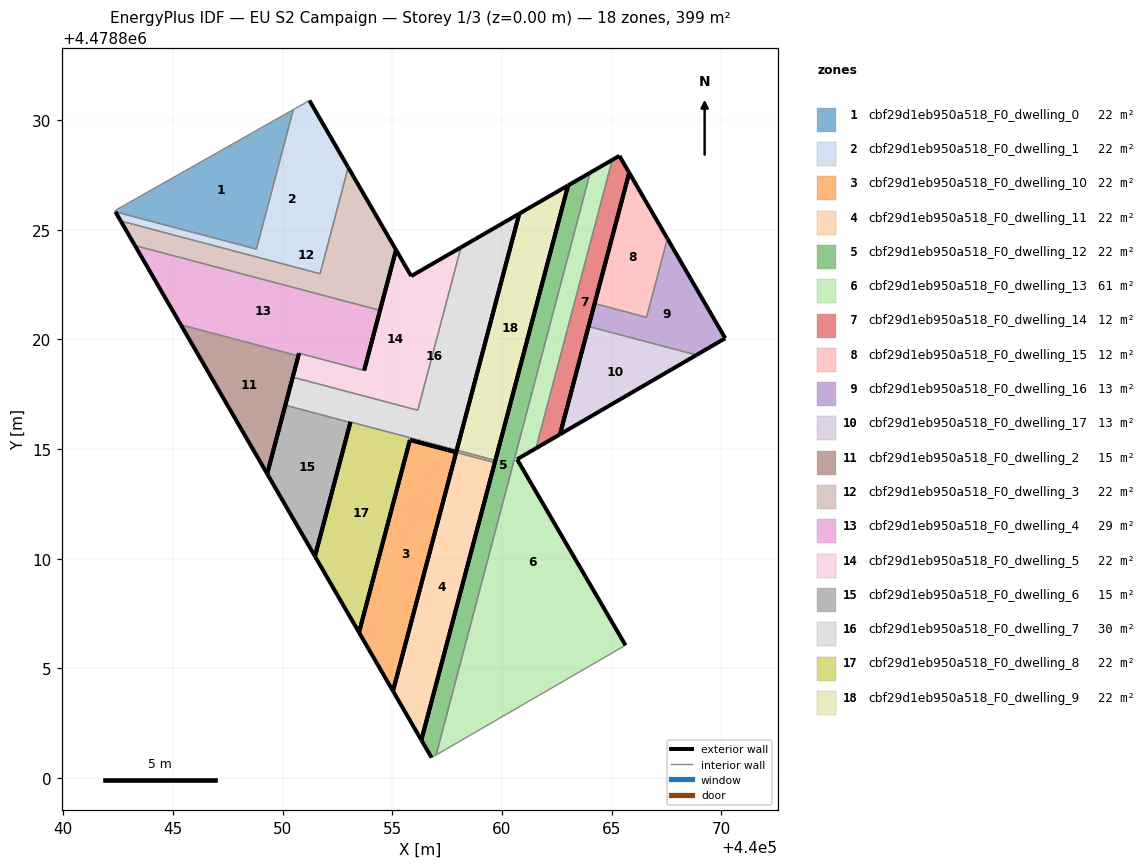
=== STOREY PLAN SPEC (per zone: floor XY polygon, exterior-wall plan segments, windows/doors) ===
zone 1: cbf29d1eb950a518_F0_dwelling_0  (22.2 m²)
  floor: (440048.80, 4478824.12) (440050.49, 4478830.48) (440042.34, 4478825.87) (440042.38, 4478825.82)
  interior walls: 4
zone 2: cbf29d1eb950a518_F0_dwelling_1  (22.2 m²)
  floor: (440051.71, 4478823.00) (440052.99, 4478827.84) (440051.22, 4478830.90) (440050.49, 4478830.48) (440048.80, 4478824.12) (440042.38, 4478825.82) (440042.62, 4478825.40)
  exterior wall: (440051.22, 4478830.90) – (440052.99, 4478827.84)  [3.5 m]
  exterior wall: (440042.62, 4478825.40) – (440042.38, 4478825.82)  [0.5 m]
  interior walls: 5
zone 3: cbf29d1eb950a518_F0_dwelling_10  (22.4 m²)
  floor: (440055.03, 4478803.97) (440057.90, 4478814.81) (440057.91, 4478814.85) (440059.67, 4478814.39) (440059.70, 4478814.49) (440057.93, 4478814.95) (440057.91, 4478814.86) (440055.80, 4478815.42) (440055.79, 4478815.37) (440053.48, 4478806.64)
  exterior wall: (440055.80, 4478815.42) – (440057.91, 4478814.86)  [2.2 m]
  exterior wall: (440057.91, 4478814.86) – (440057.93, 4478814.95)  [0.1 m]
  exterior wall: (440059.70, 4478814.49) – (440059.67, 4478814.39)  [0.1 m]
  exterior wall: (440059.67, 4478814.38) – (440059.67, 4478814.39)  [0.0 m]
  exterior wall: (440057.91, 4478814.85) – (440057.90, 4478814.81)  [0.0 m]
  exterior wall: (440057.90, 4478814.81) – (440055.03, 4478803.97)  [11.2 m]
  exterior wall: (440055.03, 4478803.97) – (440053.48, 4478806.64)  [3.1 m]
  exterior wall: (440053.48, 4478806.64) – (440055.79, 4478815.37)  [9.0 m]
  exterior wall: (440055.79, 4478815.37) – (440055.80, 4478815.42)  [0.1 m]
  interior walls: 2
zone 4: cbf29d1eb950a518_F0_dwelling_11  (22.2 m²)
  floor: (440056.32, 4478801.74) (440059.67, 4478814.38) (440057.91, 4478814.85) (440055.03, 4478803.97)
  exterior wall: (440055.03, 4478803.97) – (440057.91, 4478814.85)  [11.3 m]
  exterior wall: (440059.67, 4478814.38) – (440056.32, 4478801.74)  [13.1 m]
  exterior wall: (440056.32, 4478801.74) – (440055.03, 4478803.97)  [2.6 m]
  interior walls: 1
zone 5: cbf29d1eb950a518_F0_dwelling_12  (22.2 m²)
  floor: (440056.99, 4478801.05) (440064.02, 4478827.60) (440063.01, 4478827.02) (440056.32, 4478801.74) (440056.79, 4478800.93)
  exterior wall: (440056.79, 4478800.93) – (440056.32, 4478801.74)  [0.9 m]
  exterior wall: (440056.32, 4478801.74) – (440063.01, 4478827.02)  [26.2 m]
  exterior wall: (440063.01, 4478827.02) – (440064.02, 4478827.60)  [1.2 m]
  interior walls: 2
zone 6: cbf29d1eb950a518_F0_dwelling_13  (61.0 m²)
  floor: (440065.63, 4478806.06) (440060.69, 4478814.54) (440061.55, 4478815.04) (440065.03, 4478828.19) (440064.02, 4478827.60) (440056.99, 4478801.05)
  exterior wall: (440064.02, 4478827.60) – (440065.03, 4478828.19)  [1.2 m]
  exterior wall: (440061.55, 4478815.04) – (440060.69, 4478814.54)  [1.0 m]
  exterior wall: (440060.69, 4478814.54) – (440065.63, 4478806.06)  [9.8 m]
  interior walls: 3
zone 7: cbf29d1eb950a518_F0_dwelling_14  (11.8 m²)
  floor: (440062.64, 4478815.67) (440065.80, 4478827.60) (440065.35, 4478828.37) (440065.03, 4478828.19) (440061.55, 4478815.04)
  exterior wall: (440062.64, 4478815.67) – (440061.55, 4478815.04)  [1.3 m]
  exterior wall: (440065.03, 4478828.19) – (440065.35, 4478828.37)  [0.4 m]
  exterior wall: (440065.35, 4478828.37) – (440065.80, 4478827.60)  [0.9 m]
  exterior wall: (440065.80, 4478827.60) – (440062.64, 4478815.67)  [12.3 m]
  interior walls: 1
zone 8: cbf29d1eb950a518_F0_dwelling_15  (12.1 m²)
  floor: (440066.59, 4478821.01) (440067.54, 4478824.60) (440065.80, 4478827.60) (440064.22, 4478821.64)
  exterior wall: (440064.22, 4478821.64) – (440065.80, 4478827.60)  [6.2 m]
  exterior wall: (440065.80, 4478827.60) – (440067.54, 4478824.60)  [3.5 m]
  interior walls: 2
zone 9: cbf29d1eb950a518_F0_dwelling_16  (13.0 m²)
  floor: (440070.18, 4478820.05) (440067.54, 4478824.60) (440066.59, 4478821.01) (440064.22, 4478821.64) (440063.95, 4478820.59) (440068.87, 4478819.29)
  exterior wall: (440067.54, 4478824.60) – (440070.18, 4478820.05)  [5.3 m]
  exterior wall: (440070.18, 4478820.05) – (440068.87, 4478819.29)  [1.5 m]
  exterior wall: (440063.95, 4478820.59) – (440064.22, 4478821.64)  [1.1 m]
  interior walls: 3
zone 10: cbf29d1eb950a518_F0_dwelling_17  (13.0 m²)
  floor: (440068.87, 4478819.29) (440063.95, 4478820.59) (440062.64, 4478815.67)
  exterior wall: (440068.87, 4478819.29) – (440062.64, 4478815.67)  [7.2 m]
  exterior wall: (440062.64, 4478815.67) – (440063.95, 4478820.59)  [5.1 m]
  interior walls: 1
zone 11: cbf29d1eb950a518_F0_dwelling_2  (15.4 m²)
  floor: (440049.29, 4478813.88) (440050.72, 4478819.25) (440045.36, 4478820.67)
  exterior wall: (440050.72, 4478819.25) – (440049.29, 4478813.88)  [5.6 m]
  exterior wall: (440049.29, 4478813.88) – (440045.36, 4478820.67)  [7.8 m]
  interior walls: 1
zone 12: cbf29d1eb950a518_F0_dwelling_3  (21.7 m²)
  floor: (440054.44, 4478821.33) (440055.17, 4478824.08) (440052.99, 4478827.84) (440051.71, 4478823.00) (440042.62, 4478825.40) (440043.27, 4478824.28)
  exterior wall: (440052.99, 4478827.84) – (440055.17, 4478824.08)  [4.3 m]
  exterior wall: (440055.17, 4478824.08) – (440054.44, 4478821.33)  [2.9 m]
  exterior wall: (440043.27, 4478824.28) – (440042.62, 4478825.40)  [1.3 m]
  interior walls: 3
zone 13: cbf29d1eb950a518_F0_dwelling_4  (29.5 m²)
  floor: (440053.71, 4478818.59) (440054.44, 4478821.33) (440043.27, 4478824.28) (440045.36, 4478820.67) (440050.72, 4478819.25) (440050.75, 4478819.37)
  exterior wall: (440054.44, 4478821.33) – (440053.71, 4478818.59)  [2.8 m]
  exterior wall: (440050.75, 4478819.37) – (440050.72, 4478819.25)  [0.1 m]
  exterior wall: (440045.36, 4478820.67) – (440043.27, 4478824.28)  [4.2 m]
  interior walls: 3
zone 14: cbf29d1eb950a518_F0_dwelling_5  (22.2 m²)
  floor: (440056.16, 4478816.77) (440058.13, 4478824.20) (440055.86, 4478822.89) (440055.17, 4478824.08) (440053.71, 4478818.59) (440050.75, 4478819.37) (440050.46, 4478818.28)
  exterior wall: (440053.71, 4478818.59) – (440055.17, 4478824.08)  [5.7 m]
  exterior wall: (440055.17, 4478824.08) – (440055.86, 4478822.89)  [1.4 m]
  exterior wall: (440055.86, 4478822.89) – (440058.13, 4478824.20)  [2.6 m]
  exterior wall: (440050.46, 4478818.28) – (440050.75, 4478819.37)  [1.1 m]
  interior walls: 3
zone 15: cbf29d1eb950a518_F0_dwelling_6  (14.7 m²)
  floor: (440051.47, 4478810.11) (440053.09, 4478816.22) (440050.12, 4478817.00) (440049.29, 4478813.88)
  exterior wall: (440053.09, 4478816.22) – (440051.47, 4478810.11)  [6.3 m]
  exterior wall: (440051.47, 4478810.11) – (440049.29, 4478813.88)  [4.3 m]
  exterior wall: (440049.29, 4478813.88) – (440050.12, 4478817.00)  [3.2 m]
  interior walls: 1
zone 16: cbf29d1eb950a518_F0_dwelling_7  (29.7 m²)
  floor: (440057.94, 4478814.96) (440060.79, 4478825.74) (440058.13, 4478824.20) (440056.16, 4478816.77) (440050.46, 4478818.28) (440050.12, 4478817.00) (440053.09, 4478816.22) (440053.09, 4478816.24)
  exterior wall: (440058.13, 4478824.20) – (440060.79, 4478825.74)  [3.1 m]
  exterior wall: (440060.79, 4478825.74) – (440057.94, 4478814.96)  [11.2 m]
  exterior wall: (440053.09, 4478816.24) – (440053.09, 4478816.22)  [0.0 m]
  exterior wall: (440050.12, 4478817.00) – (440050.46, 4478818.28)  [1.3 m]
  interior walls: 4
zone 17: cbf29d1eb950a518_F0_dwelling_8  (22.2 m²)
  floor: (440053.48, 4478806.64) (440055.80, 4478815.41) (440057.91, 4478814.86) (440057.94, 4478814.96) (440053.09, 4478816.24) (440051.47, 4478810.11)
  exterior wall: (440053.48, 4478806.64) – (440051.47, 4478810.11)  [4.0 m]
  exterior wall: (440051.47, 4478810.11) – (440053.09, 4478816.24)  [6.3 m]
  exterior wall: (440057.94, 4478814.96) – (440057.91, 4478814.86)  [0.1 m]
  exterior wall: (440057.91, 4478814.86) – (440055.80, 4478815.41)  [2.2 m]
  exterior wall: (440055.80, 4478815.41) – (440053.48, 4478806.64)  [9.1 m]
  interior walls: 1
zone 18: cbf29d1eb950a518_F0_dwelling_9  (22.0 m²)
  floor: (440059.70, 4478814.49) (440063.01, 4478827.02) (440060.79, 4478825.74) (440057.93, 4478814.95)
  exterior wall: (440060.79, 4478825.74) – (440063.01, 4478827.02)  [2.6 m]
  exterior wall: (440063.01, 4478827.02) – (440059.70, 4478814.49)  [13.0 m]
  exterior wall: (440057.93, 4478814.95) – (440060.79, 4478825.74)  [11.2 m]
  interior walls: 1

=== DERIVED (storey summary) ===
Building: EU S2 Campaign
Storey: 1 of 3  (floor level z = 0.00 m)
Storey gross floor area: 399.1 m²
Zones on this storey: 18
  - cbf29d1eb950a518_F0_dwelling_0: floor 22.2 m²
  - cbf29d1eb950a518_F0_dwelling_1: floor 22.2 m²; exterior wall 4.0 m (12.0 m²); WWR 0.0%
  - cbf29d1eb950a518_F0_dwelling_10: floor 22.4 m²; exterior wall 25.8 m (77.4 m²); WWR 0.0%
  - cbf29d1eb950a518_F0_dwelling_11: floor 22.2 m²; exterior wall 26.9 m (80.8 m²); WWR 0.0%
  - cbf29d1eb950a518_F0_dwelling_12: floor 22.2 m²; exterior wall 28.2 m (84.7 m²); WWR 0.0%
  - cbf29d1eb950a518_F0_dwelling_13: floor 61.0 m²; exterior wall 12.0 m (35.9 m²); WWR 0.0%
  - cbf29d1eb950a518_F0_dwelling_14: floor 11.8 m²; exterior wall 14.9 m (44.6 m²); WWR 0.0%
  - cbf29d1eb950a518_F0_dwelling_15: floor 12.1 m²; exterior wall 9.6 m (28.9 m²); WWR 0.0%
  - cbf29d1eb950a518_F0_dwelling_16: floor 13.0 m²; exterior wall 7.9 m (23.6 m²); WWR 0.0%
  - cbf29d1eb950a518_F0_dwelling_17: floor 13.0 m²; exterior wall 12.3 m (36.9 m²); WWR 0.0%
  - cbf29d1eb950a518_F0_dwelling_2: floor 15.4 m²; exterior wall 13.4 m (40.2 m²); WWR 0.0%
  - cbf29d1eb950a518_F0_dwelling_3: floor 21.7 m²; exterior wall 8.5 m (25.5 m²); WWR 0.0%
  - cbf29d1eb950a518_F0_dwelling_4: floor 29.5 m²; exterior wall 7.1 m (21.4 m²); WWR 0.0%
  - cbf29d1eb950a518_F0_dwelling_5: floor 22.2 m²; exterior wall 10.8 m (32.4 m²); WWR 0.0%
  - cbf29d1eb950a518_F0_dwelling_6: floor 14.7 m²; exterior wall 13.9 m (41.7 m²); WWR 0.0%
  - cbf29d1eb950a518_F0_dwelling_7: floor 29.7 m²; exterior wall 15.6 m (46.7 m²); WWR 0.0%
  - cbf29d1eb950a518_F0_dwelling_8: floor 22.2 m²; exterior wall 21.7 m (65.1 m²); WWR 0.0%
  - cbf29d1eb950a518_F0_dwelling_9: floor 22.0 m²; exterior wall 26.7 m (80.1 m²); WWR 0.0%
Zone adjacency (shared interzone walls):
  - cbf29d1eb950a518_F0_dwelling_0 ↔ cbf29d1eb950a518_F0_dwelling_1
  - cbf29d1eb950a518_F0_dwelling_1 ↔ cbf29d1eb950a518_F0_dwelling_3
  - cbf29d1eb950a518_F0_dwelling_10 ↔ cbf29d1eb950a518_F0_dwelling_11
  - cbf29d1eb950a518_F0_dwelling_10 ↔ cbf29d1eb950a518_F0_dwelling_9
  - cbf29d1eb950a518_F0_dwelling_12 ↔ cbf29d1eb950a518_F0_dwelling_13
  - cbf29d1eb950a518_F0_dwelling_13 ↔ cbf29d1eb950a518_F0_dwelling_14
  - cbf29d1eb950a518_F0_dwelling_15 ↔ cbf29d1eb950a518_F0_dwelling_16
  - cbf29d1eb950a518_F0_dwelling_16 ↔ cbf29d1eb950a518_F0_dwelling_17
  - cbf29d1eb950a518_F0_dwelling_2 ↔ cbf29d1eb950a518_F0_dwelling_4
  - cbf29d1eb950a518_F0_dwelling_3 ↔ cbf29d1eb950a518_F0_dwelling_4
  - cbf29d1eb950a518_F0_dwelling_4 ↔ cbf29d1eb950a518_F0_dwelling_5
  - cbf29d1eb950a518_F0_dwelling_5 ↔ cbf29d1eb950a518_F0_dwelling_7
  - cbf29d1eb950a518_F0_dwelling_6 ↔ cbf29d1eb950a518_F0_dwelling_7
  - cbf29d1eb950a518_F0_dwelling_7 ↔ cbf29d1eb950a518_F0_dwelling_8